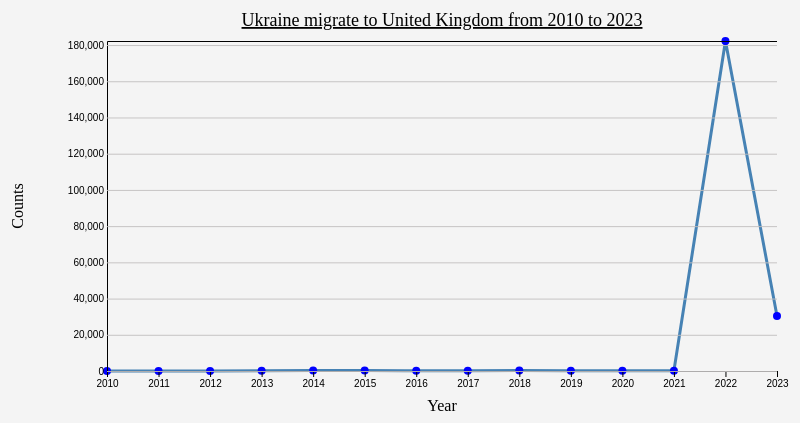
D3 v6 page, settled after 480 driven frames (8 s of simulated time); the page loaded 1 data file(s).


// ── UkrtoUK.js
d3.csv("./Dataset/UkrtoUK.csv").then(function(data) {
    // Convert count values to numbers after removing all periods
    data.forEach(function(d) {
        d.Count = +d.Count.replace(/\./g, ''); // Remove all periods and convert to number
    });

    // Chart dimensions
    let margin = { top: 20, right: 30, bottom: 50, left: 100 };
    let width = 800 - margin.left - margin.right;
    let height = 400 - margin.top - margin.bottom;

    // SVG
    let svg8 = d3.select("#chart8")
        .append("svg")
        .attr("width", width + margin.left + margin.right)
        .attr("height", height + margin.top + margin.bottom + 25)
        .append("g")
        .attr("transform", `translate(${margin.left},${margin.top + 20})`);

    // Tooltip
    let tooltip5 = d3.select(".tooltip5");

    // Scales
    let xScale = d3.scaleLinear()
        .domain([d3.min(data, d => +d.Years), d3.max(data, d => +d.Years)])
        .range([0, width]);

    let yScale = d3.scaleLinear()
        .domain([0, d3.max(data, d => +d.Count)])
        .range([height, 0]);

    // Line
    let line = d3.line()
        .x(d => xScale(+d.Years))
        .y(d => yScale(+d.Count));

    // Draw line
    svg8.append("path")
        .datum(data)
        .attr("class", "line")
        .attr("d", line)
        .attr("fill", "none")
        .attr("stroke", "steelblue")
        .attr("stroke-width", "3px")
        .call(animate);

   function animate(selection) {
   selection
         .attr("stroke-dasharray", function(d) { return this.getTotalLength() + " " + this.getTotalLength(); })
         .attr("stroke-dashoffset", function(d) { return this.getTotalLength(); })
         .transition()
         .duration(5000)
         .ease(d3.easeLinear)
         .attr("stroke-dashoffset", 0);
   }

    // Draw dots for each data point
    svg8.selectAll(".dot")
        .data(data)
        .enter().append("circle")
        .attr("class", "dot")
        .attr("cx", d => xScale(+d.Years))
        .attr("cy", d => yScale(+d.Count))
        .attr("r", 4)
        .attr("fill", "blue")
        .on("mouseover", function(event, d) {
            // let [x, y] = d3.pointer(d, svg.node()); // Get position relative to SVG container
            let [x, y] = d3.pointer(event, svg8.node());
            
            tooltip5.transition()
                .duration(200)
                .style("opacity", .9);
            tooltip5.html(`<strong>Year:</strong> ${d.Years}<br/><strong>Count:</strong> ${d.Count}`)
                .style("left", `${x + 265}px`)
                .style("top", `${y + 100}px`);
        })
        .on("mouseout", function(d) {
            tooltip5.transition()
                .duration(500)
                .style("opacity", 0);
        });

    // X Axis
    svg8.append("g")
        .attr("transform", `translate(0,${height})`)
        .call(d3.axisBottom(xScale).ticks(10).tickFormat(d3.format("d")));

    // Axis labels
    svg8.append("text")
        .attr("class", "axis-label")
        .attr("transform", `translate(${width / 2},${height + margin.top + 20})`)
        .style("text-anchor", "middle")
        .attr("font-size", "16px")
        .text("Year");

    svg8.append("text")
        .attr("class", "axis-label")
        .attr("transform", "rotate(-90)")
        .attr("y", 0 - margin.left)
        .attr("x", 0 - (height / 2))
        .attr("dy", "1em")
        .style("text-anchor", "middle")
        .attr("font-size", "16px")    
        .text("Counts");

    svg8.append("text")
        .attr("x", (width / 2))
        .attr("y", 0 - (margin.top - 5))
        .attr("text-anchor", "middle")
        .style("font-size", "18px")
        .style("text-decoration", "underline")
        .text("Ukraine migrate to United Kingdom from 2010 to 2023");

    // Create y-axis gridlines
    const yAxisGrid = d3.axisLeft(yScale)
        .tickSize(-width) // Specify the size of the gridlines to match the chart's width
        .ticks(10); // Specify the number of gridlines to be displayed

    // Append y-axis gridlines to the SVG
    svg8.append('g')
        .attr('class', 'grid horizontal-grid') // Create a class for the gridlines
        .call(yAxisGrid); // Call the yAxisGrid function to render the gridlines
});

### data: Dataset/UkrtoUK.csv
Years, Count
2010, 53
2011, 48
2012, 57
2013, 74
2014, 275
2015, 252
2016, 127
2017, 194
2018, 279
2019, 194
2020, 113
2021, 96
2022, 182.2
2023, 30.4